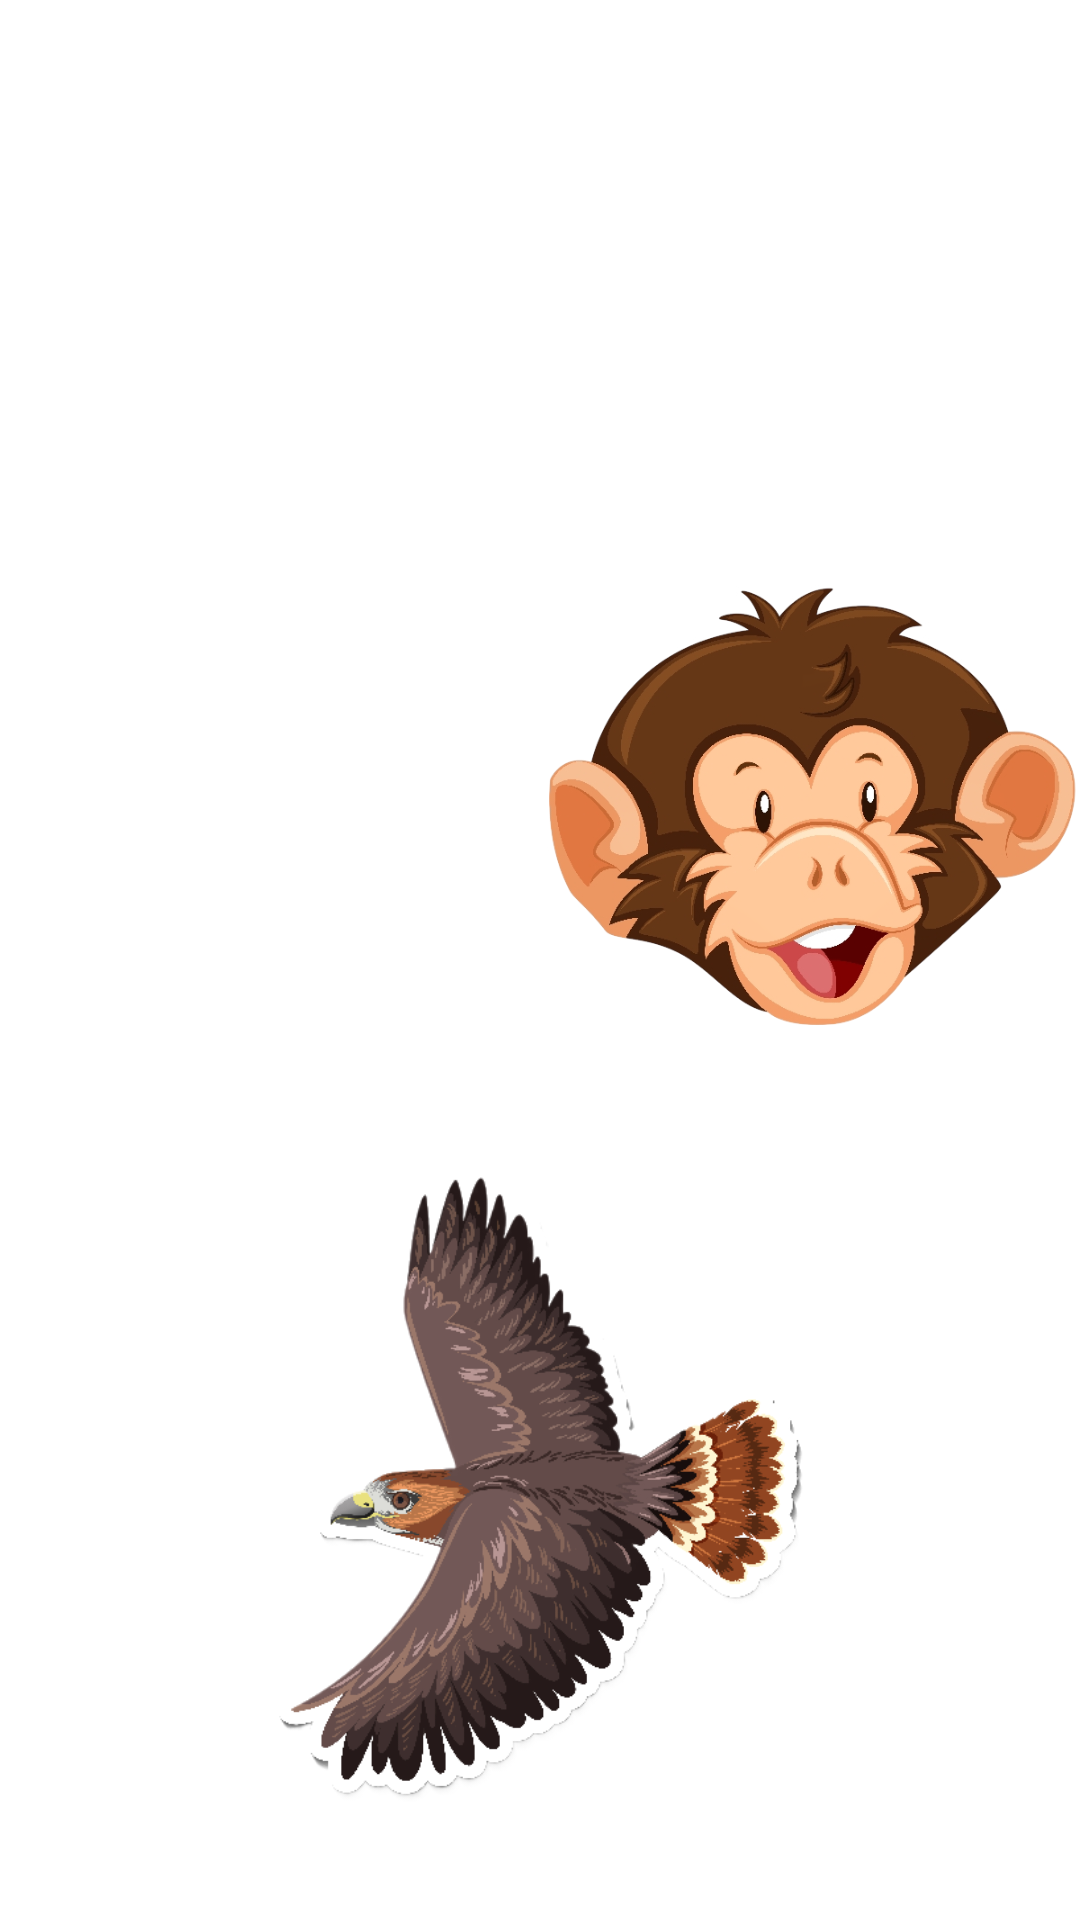

Produce the Android XML layout that renders to this screen, including the resource entries it uses.
<!-- AndroidManifest.xml: application theme Theme.ArAnimalLayout -->
<!-- res/layout/fragment_home.xml -->
<?xml version="1.0" encoding="utf-8"?>
<FrameLayout xmlns:android="http://schemas.android.com/apk/res/android"
    xmlns:app="http://schemas.android.com/apk/res-auto"
    xmlns:tools="http://schemas.android.com/tools"
    android:layout_width="match_parent"
    android:layout_height="match_parent"
    android:background="@drawable/home_bg_2"
    tools:context=".fragment.HomeFragment">


    <ImageView
        android:id="@+id/imageViewLeft"
        android:layout_width="180dp"
        android:layout_height="wrap_content"
        android:layout_marginBottom="50dp"
        android:layout_gravity="start|center_vertical"
        android:src="@drawable/carabao_home" />
    <ImageView
        android:id="@+id/imageViewRight"
        android:layout_width="180dp"
        android:layout_height="wrap_content"
        android:layout_gravity="end|center_vertical"
        android:layout_marginBottom="50dp"
        android:src="@drawable/home_monkey" />

    <ImageView
        android:id="@+id/imageViewCenterBottom"
        android:layout_width="180dp"
        android:layout_height="wrap_content"
        android:layout_gravity="center_horizontal|bottom"
        android:layout_marginTop="350dp"
        android:src="@drawable/eagle_home" />
</FrameLayout>
<!-- resources referenced by this layout -->
<resources>
  <!-- drawable eagle_home: png bitmap (drawable, 108144 bytes) -->
  <!-- drawable home_monkey: png bitmap (drawable, 173340 bytes) -->
  <style name="Theme.ArAnimalLayout" parent="Theme.MaterialComponents.DayNight.NoActionBar" />
</resources>
